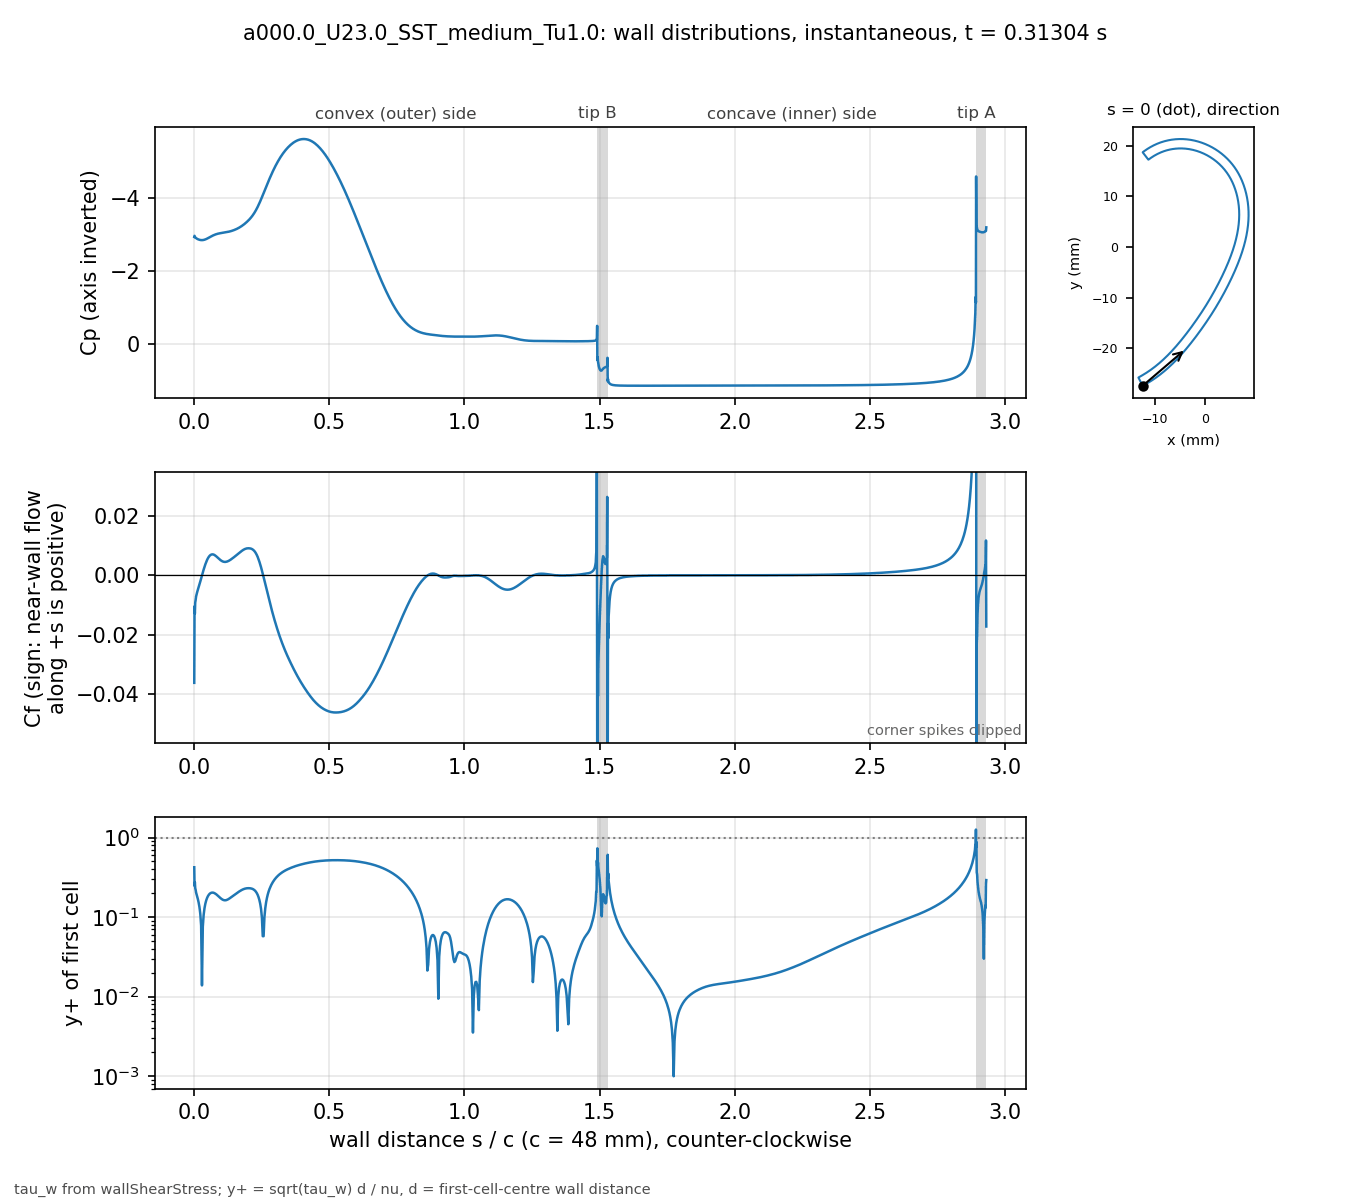

Values plotted in this chart, from the file beside it:
# a000.0_U23.0_SST_medium_Tu1.0 t=0.3130…, p_inf=0; Cf signed by near-wall flow dir…
patch, s_over_c, x_m, y_m, Cp, Cf, yplus, d_first_m
blade, 0.000000, -0.01234, -0.02743, -2.928, -0.03627, 0.4232, 2.0713e-06
blade, 0.001059, -0.0123, -0.02741, -2.96, -0.01041, 0.2463, 2.2499e-06
blade, 0.002253, -0.01225, -0.02738, -2.927, -0.01287, 0.2739, 2.2501e-06
blade, 0.003600, -0.01219, -0.02735, -2.918, -0.009139, 0.2308, 2.2503e-06
blade, 0.005118, -0.01213, -0.02732, -2.904, -0.00831, 0.22, 2.2499e-06
blade, 0.006829, -0.01205, -0.02728, -2.895, -0.0071, 0.2034, 2.25e-06
blade, 0.008759, -0.01197, -0.02723, -2.885, -0.006364, 0.1926, 2.2501e-06
blade, 0.01094, -0.01188, -0.02718, -2.876, -0.005587, 0.1804, 2.25e-06
blade, 0.01339, -0.01178, -0.02713, -2.867, -0.004851, 0.1681, 2.2501e-06
blade, 0.01615, -0.01166, -0.02706, -2.858, -0.004012, 0.1529, 2.2498e-06
blade, 0.01918, -0.01154, -0.02699, -2.85, -0.003082, 0.134, 2.2495e-06
blade, 0.0223, -0.01141, -0.02691, -2.845, -0.00208, 0.1101, 2.2499e-06
blade, 0.02543, -0.01128, -0.02684, -2.842, -0.001057, 0.07847, 2.2499e-06
blade, 0.02855, -0.01115, -0.02676, -2.841, -3.29567e-05, 0.01386, 2.2499e-06
blade, 0.03168, -0.01102, -0.02668, -2.843, 0.0009837, 0.07571, 2.2502e-06
blade, 0.0348, -0.01089, -0.0266, -2.847, 0.001959, 0.1069, 2.2504e-06
blade, 0.03793, -0.01077, -0.02652, -2.853, 0.00288, 0.1296, 2.2505e-06
blade, 0.04105, -0.01064, -0.02644, -2.861, 0.003729, 0.1474, 2.2503e-06
blade, 0.04417, -0.01051, -0.02636, -2.871, 0.004495, 0.1618, 2.2501e-06
blade, 0.0473, -0.01039, -0.02628, -2.882, 0.005168, 0.1735, 2.2498e-06
blade, 0.05042, -0.01026, -0.0262, -2.893, 0.005742, 0.1829, 2.2499e-06
blade, 0.05355, -0.01014, -0.02611, -2.906, 0.006214, 0.1903, 2.25e-06
blade, 0.05667, -0.01001, -0.02603, -2.919, 0.006581, 0.1958, 2.2499e-06
blade, 0.05979, -0.009891, -0.02594, -2.932, 0.006846, 0.1997, 2.2498e-06
blade, 0.06292, -0.009768, -0.02586, -2.944, 0.007013, 0.2021, 2.2496e-06
blade, 0.06604, -0.009646, -0.02577, -2.956, 0.007086, 0.2032, 2.2498e-06
blade, 0.06917, -0.009524, -0.02568, -2.968, 0.007075, 0.203, 2.2499e-06
blade, 0.07229, -0.009403, -0.02559, -2.978, 0.00699, 0.2018, 2.2496e-06
blade, 0.07541, -0.009283, -0.0255, -2.988, 0.006841, 0.1996, 2.2493e-06
blade, 0.07854, -0.009163, -0.02541, -2.997, 0.006643, 0.1967, 2.2496e-06
blade, 0.08166, -0.009043, -0.02532, -3.005, 0.006408, 0.1932, 2.2497e-06
blade, 0.08479, -0.008924, -0.02523, -3.012, 0.006149, 0.1893, 2.2498e-06
blade, 0.08791, -0.008806, -0.02514, -3.018, 0.005882, 0.1851, 2.25e-06
blade, 0.09104, -0.008688, -0.02505, -3.023, 0.005616, 0.1809, 2.2501e-06
blade, 0.09416, -0.008571, -0.02495, -3.028, 0.005364, 0.1768, 2.2502e-06
blade, 0.09728, -0.008454, -0.02486, -3.032, 0.005135, 0.173, 2.2503e-06
blade, 0.1004, -0.008338, -0.02477, -3.036, 0.004937, 0.1696, 2.2503e-06
blade, 0.1035, -0.008222, -0.02467, -3.04, 0.004776, 0.1668, 2.2503e-06
blade, 0.1067, -0.008107, -0.02457, -3.043, 0.004656, 0.1647, 2.2501e-06
blade, 0.1098, -0.007992, -0.02448, -3.047, 0.004579, 0.1633, 2.2501e-06
blade, 0.1129, -0.007878, -0.02438, -3.051, 0.004545, 0.1627, 2.2501e-06
blade, 0.116, -0.007764, -0.02428, -3.055, 0.004553, 0.1629, 2.2501e-06
blade, 0.1192, -0.007651, -0.02418, -3.059, 0.004602, 0.1638, 2.25e-06
blade, 0.1223, -0.007538, -0.02409, -3.063, 0.004689, 0.1653, 2.2498e-06
blade, 0.1254, -0.007426, -0.02399, -3.068, 0.004809, 0.1674, 2.2496e-06
blade, 0.1285, -0.007315, -0.02389, -3.074, 0.004956, 0.1699, 2.2498e-06
blade, 0.1316, -0.007203, -0.02379, -3.079, 0.005126, 0.1728, 2.2499e-06
blade, 0.1348, -0.007093, -0.02368, -3.086, 0.005313, 0.1759, 2.2497e-06
blade, 0.1379, -0.006983, -0.02358, -3.093, 0.005514, 0.1792, 2.2501e-06
blade, 0.141, -0.006873, -0.02348, -3.1, 0.005724, 0.1826, 2.2501e-06
blade, 0.1441, -0.006764, -0.02338, -3.108, 0.005939, 0.186, 2.2501e-06
blade, 0.1473, -0.006656, -0.02327, -3.117, 0.006157, 0.1894, 2.2504e-06
blade, 0.1504, -0.006547, -0.02317, -3.126, 0.006379, 0.1928, 2.2503e-06
blade, 0.1535, -0.00644, -0.02307, -3.136, 0.006603, 0.1962, 2.2502e-06
blade, 0.1566, -0.006333, -0.02296, -3.146, 0.006829, 0.1995, 2.2501e-06
blade, 0.1598, -0.006226, -0.02285, -3.158, 0.007061, 0.2028, 2.2498e-06
blade, 0.1629, -0.00612, -0.02275, -3.17, 0.007298, 0.2062, 2.25e-06
blade, 0.166, -0.006014, -0.02264, -3.182, 0.007538, 0.2096, 2.2501e-06
blade, 0.1691, -0.005909, -0.02254, -3.196, 0.007775, 0.2128, 2.2498e-06
... 914 more rows
